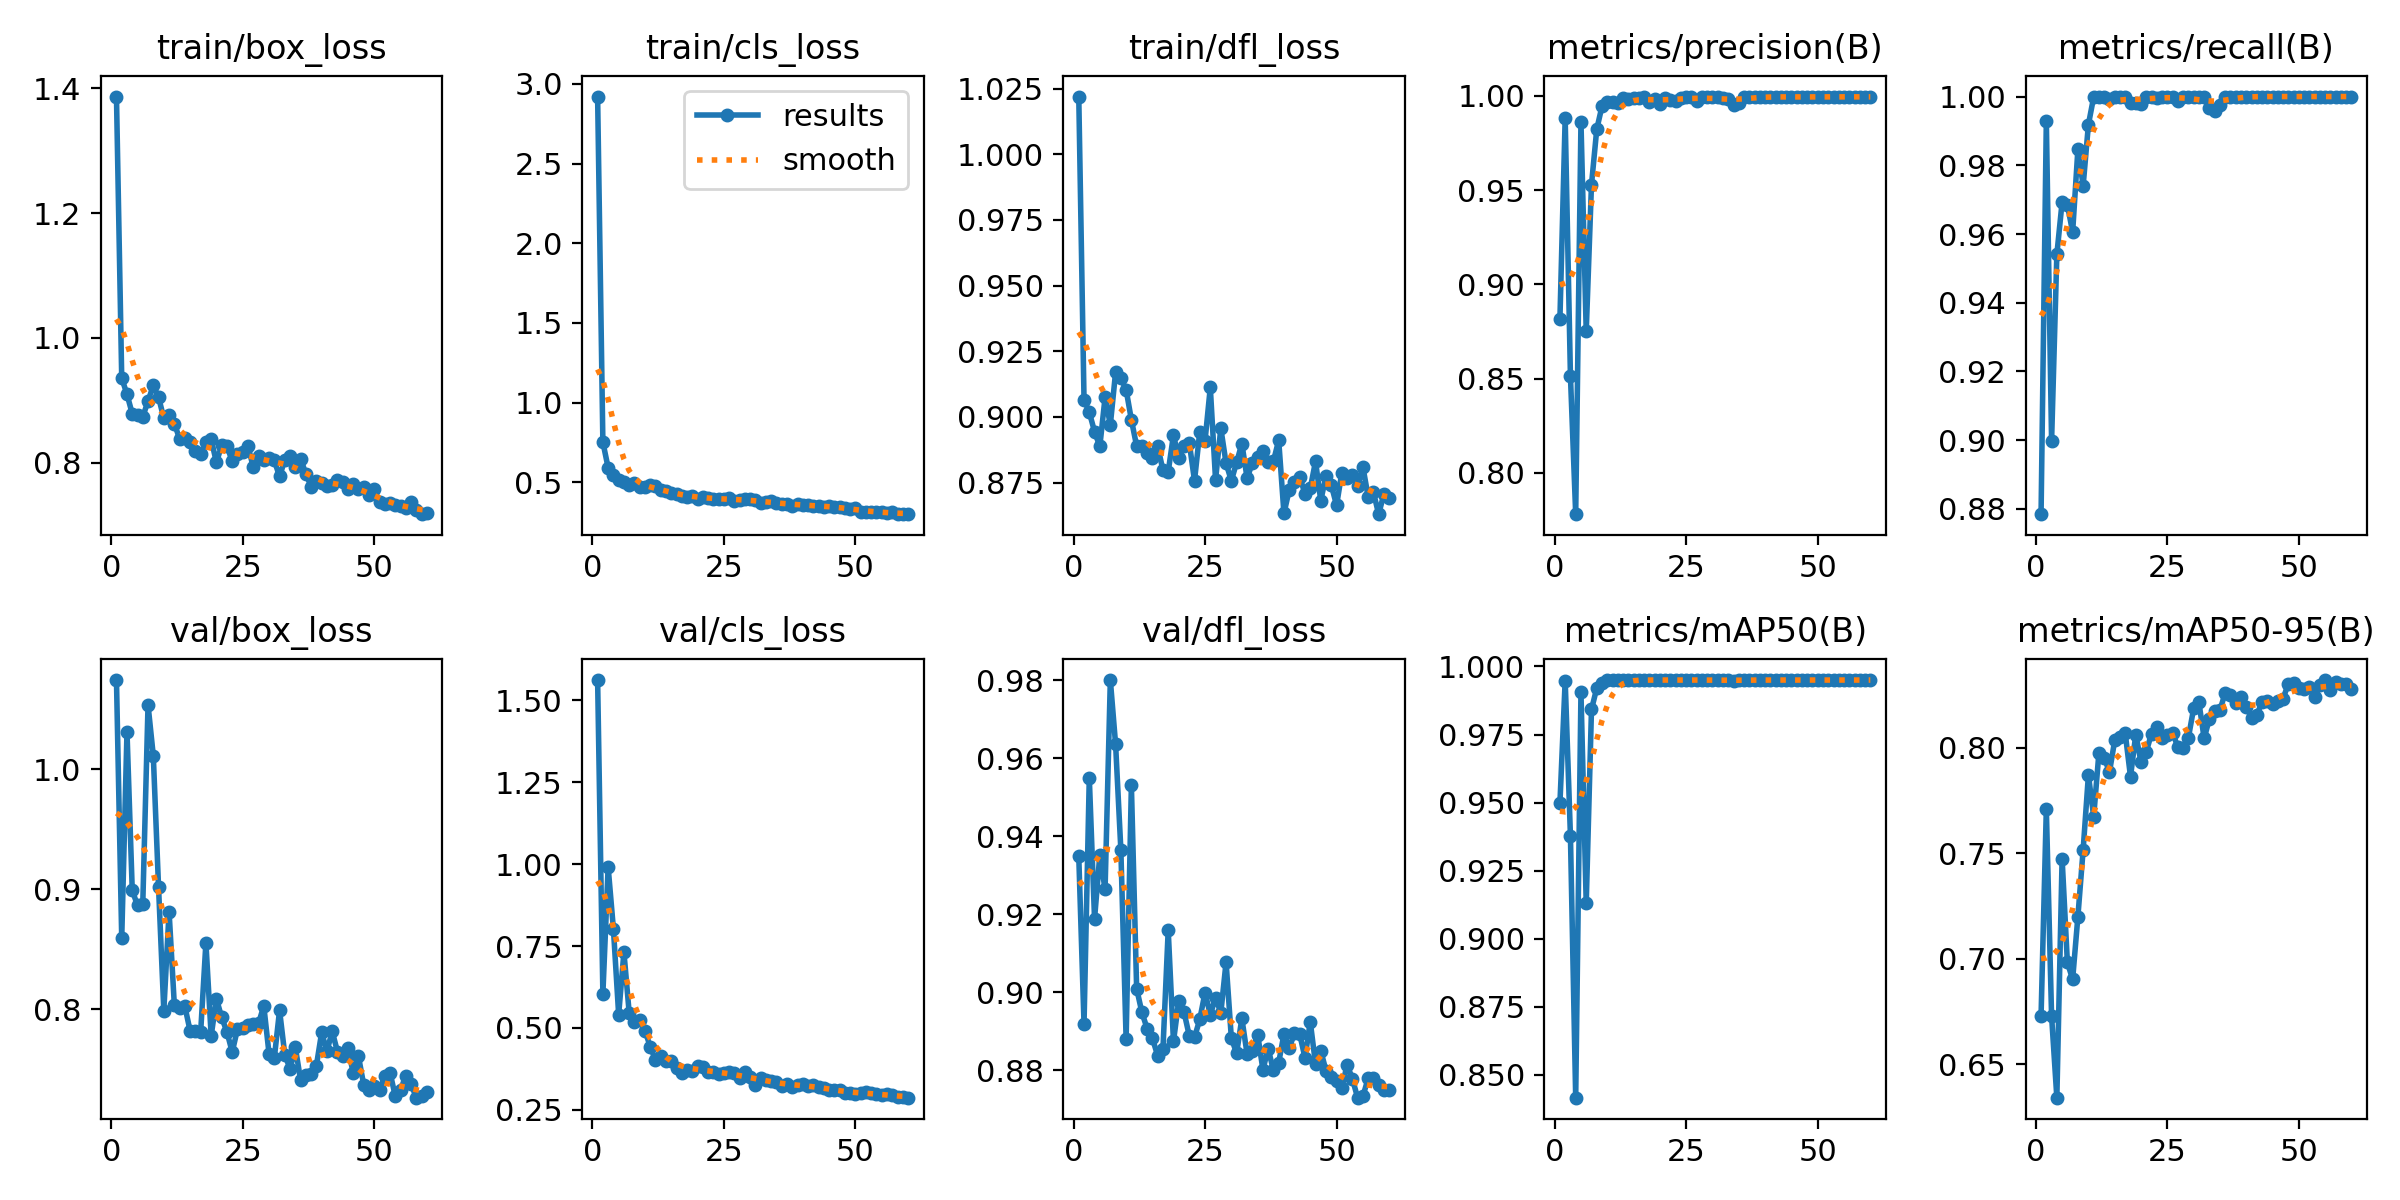

The table this chart was drawn from, first rows:
epoch, time, train/box_loss, train/cls_loss, train/dfl_loss, metrics/precision(B), metrics/recall(B), metrics/mAP50(B), metrics/mAP50-95(B), val/box_loss, val/cls_loss, val/dfl_loss, lr/pg0, lr/pg1, lr/pg2
1, 4.56, 1.387, 2.921, 1.022, 0.8815, 0.8785, 0.9497, 0.673, 1.074, 1.562, 0.9348, 0.0001429, 0.0001429, 0.0001429
2, 7.867, 0.9355, 0.7515, 0.9066, 0.9882, 0.9929, 0.9948, 0.771, 0.8591, 0.6041, 0.8919, 0.0002951, 0.0002951, 0.0002951
3, 11.1, 0.9097, 0.5905, 0.9018, 0.8514, 0.8998, 0.9378, 0.6728, 1.031, 0.9911, 0.9551, 0.0004422, 0.0004422, 0.0004422
4, 14.21, 0.8784, 0.5423, 0.8944, 0.7781, 0.9541, 0.8416, 0.6342, 0.8989, 0.803, 0.9188, 0.0005841, 0.0005841, 0.0005841
5, 17.28, 0.8766, 0.5158, 0.8888, 0.9861, 0.9693, 0.9905, 0.7475, 0.8865, 0.5408, 0.9352, 0.0007207, 0.0007207, 0.0007207
6, 20.35, 0.8737, 0.5044, 0.9074, 0.875, 0.9686, 0.913, 0.6983, 0.8874, 0.7312, 0.9264, 0.0008522, 0.0008522, 0.0008522
7, 23.43, 0.8986, 0.4811, 0.897, 0.9529, 0.9605, 0.9842, 0.6903, 1.054, 0.5459, 0.9801, 0.0009785, 0.0009785, 0.0009785
8, 26.5, 0.9238, 0.4923, 0.917, 0.9822, 0.9847, 0.992, 0.72, 1.011, 0.518, 0.9636, 0.0011, 0.0011, 0.0011
9, 29.54, 0.9051, 0.4729, 0.9148, 0.9945, 0.9741, 0.9938, 0.7518, 0.9014, 0.5244, 0.9365, 0.001216, 0.001216, 0.001216
10, 32.57, 0.8711, 0.4694, 0.9104, 0.9966, 0.9919, 0.995, 0.7872, 0.7987, 0.4913, 0.888, 0.001217, 0.001217, 0.001217
11, 35.64, 0.877, 0.483, 0.8989, 0.9964, 0.9999, 0.995, 0.7674, 0.8812, 0.4431, 0.9531, 0.001193, 0.001193, 0.001193
12, 38.67, 0.8628, 0.4749, 0.8889, 0.9962, 1, 0.9949, 0.7978, 0.8033, 0.4015, 0.901, 0.00117, 0.00117, 0.00117
13, 41.73, 0.8383, 0.4502, 0.8889, 0.9989, 1, 0.995, 0.7954, 0.8008, 0.4137, 0.8948, 0.001146, 0.001146, 0.001146
14, 44.76, 0.8401, 0.4422, 0.8861, 0.9981, 0.9994, 0.995, 0.7885, 0.8023, 0.3999, 0.8907, 0.001122, 0.001122, 0.001122
15, 47.8, 0.8331, 0.4346, 0.8843, 0.9989, 1, 0.995, 0.8036, 0.7818, 0.3981, 0.8882, 0.001099, 0.001099, 0.001099
16, 50.87, 0.8185, 0.4248, 0.8889, 0.9988, 1, 0.995, 0.8053, 0.782, 0.377, 0.8837, 0.001075, 0.001075, 0.001075
17, 53.91, 0.8142, 0.4116, 0.8797, 0.9992, 1, 0.995, 0.8069, 0.7806, 0.3629, 0.8854, 0.001052, 0.001052, 0.001052
18, 56.99, 0.8325, 0.4096, 0.8791, 0.9969, 0.9982, 0.995, 0.7863, 0.8552, 0.3716, 0.9159, 0.001028, 0.001028, 0.001028
19, 60, 0.8374, 0.4133, 0.8931, 0.9982, 0.9982, 0.995, 0.8063, 0.7777, 0.3699, 0.8874, 0.001005, 0.001005, 0.001005
20, 63.01, 0.8004, 0.3976, 0.8842, 0.9954, 0.9978, 0.995, 0.7932, 0.8086, 0.384, 0.8978, 0.000981, 0.000981, 0.000981
21, 66.06, 0.8279, 0.4041, 0.8888, 0.9987, 1, 0.995, 0.7983, 0.793, 0.3803, 0.895, 0.0009574, 0.0009574, 0.0009574
22, 69.08, 0.8265, 0.4034, 0.8902, 0.9978, 1, 0.995, 0.8068, 0.781, 0.3639, 0.8889, 0.0009339, 0.0009339, 0.0009339
23, 72.14, 0.8024, 0.3921, 0.8757, 0.9974, 0.9997, 0.995, 0.8101, 0.7642, 0.3661, 0.8885, 0.0009103, 0.0009103, 0.0009103
24, 75.2, 0.8134, 0.3934, 0.8944, 0.9989, 1, 0.995, 0.8045, 0.7833, 0.3602, 0.893, 0.0008867, 0.0008867, 0.0008867
25, 78.22, 0.8165, 0.3947, 0.8909, 0.9991, 1, 0.995, 0.8063, 0.7846, 0.3623, 0.8999, 0.0008631, 0.0008631, 0.0008631
26, 81.26, 0.8268, 0.3998, 0.9112, 0.9991, 1, 0.995, 0.8072, 0.7864, 0.3643, 0.8942, 0.0008395, 0.0008395, 0.0008395
27, 84.3, 0.7928, 0.3819, 0.8761, 0.9972, 0.9986, 0.995, 0.8004, 0.7873, 0.3609, 0.8986, 0.000816, 0.000816, 0.000816
28, 87.33, 0.8102, 0.3905, 0.8956, 0.9993, 0.9999, 0.995, 0.8001, 0.788, 0.347, 0.8947, 0.0007924, 0.0007924, 0.0007924
29, 90.38, 0.8039, 0.3977, 0.8824, 0.9991, 0.9999, 0.995, 0.8048, 0.8027, 0.364, 0.9077, 0.0007688, 0.0007688, 0.0007688
30, 93.38, 0.8077, 0.3927, 0.8757, 0.9992, 1, 0.995, 0.8187, 0.7628, 0.3507, 0.8882, 0.0007452, 0.0007452, 0.0007452
31, 96.44, 0.8035, 0.3857, 0.8827, 0.9992, 1, 0.995, 0.8216, 0.7591, 0.327, 0.8844, 0.0007216, 0.0007216, 0.0007216
32, 99.52, 0.778, 0.3678, 0.8899, 0.9988, 0.9999, 0.995, 0.8045, 0.799, 0.3468, 0.8933, 0.0006981, 0.0006981, 0.0006981
33, 102.6, 0.8045, 0.3762, 0.8767, 0.9983, 0.9966, 0.995, 0.8139, 0.7617, 0.3421, 0.8841, 0.0006745, 0.0006745, 0.0006745
34, 105.6, 0.8108, 0.3799, 0.8826, 0.9951, 0.9958, 0.9945, 0.8175, 0.7503, 0.3384, 0.8849, 0.0006509, 0.0006509, 0.0006509
35, 108.6, 0.7929, 0.3718, 0.8846, 0.996, 0.9976, 0.995, 0.8179, 0.768, 0.3347, 0.8892, 0.0006273, 0.0006273, 0.0006273
36, 111.7, 0.8063, 0.3663, 0.887, 0.9994, 1, 0.995, 0.8261, 0.7407, 0.3212, 0.8802, 0.0006038, 0.0006038, 0.0006038
37, 114.7, 0.7821, 0.3624, 0.8827, 0.9993, 1, 0.995, 0.8253, 0.7452, 0.3296, 0.8855, 0.0005802, 0.0005802, 0.0005802
38, 117.8, 0.7618, 0.3535, 0.8832, 0.9996, 1, 0.995, 0.8215, 0.7458, 0.3188, 0.88, 0.0005566, 0.0005566, 0.0005566
39, 120.8, 0.771, 0.3633, 0.8911, 0.9993, 1, 0.995, 0.8243, 0.7529, 0.3262, 0.8819, 0.000533, 0.000533, 0.000533
40, 123.8, 0.7668, 0.3563, 0.8633, 0.9995, 1, 0.995, 0.8196, 0.7805, 0.3285, 0.8893, 0.0005094, 0.0005094, 0.0005094
41, 126.9, 0.7625, 0.355, 0.8722, 0.9995, 1, 0.995, 0.8142, 0.7647, 0.3216, 0.8856, 0.0004859, 0.0004859, 0.0004859
42, 129.9, 0.7638, 0.3514, 0.8753, 0.9993, 1, 0.995, 0.8156, 0.7816, 0.325, 0.8896, 0.0004623, 0.0004623, 0.0004623
43, 132.9, 0.7718, 0.3504, 0.8772, 0.9994, 1, 0.995, 0.8217, 0.7645, 0.32, 0.8892, 0.0004387, 0.0004387, 0.0004387
44, 136, 0.7691, 0.3473, 0.8707, 0.9993, 1, 0.995, 0.822, 0.7613, 0.3158, 0.8832, 0.0004151, 0.0004151, 0.0004151
45, 139, 0.7583, 0.3497, 0.8728, 0.9995, 1, 0.995, 0.8209, 0.7674, 0.3104, 0.8924, 0.0003915, 0.0003915, 0.0003915
46, 142.1, 0.7657, 0.3463, 0.8831, 0.9992, 1, 0.995, 0.8223, 0.7468, 0.3118, 0.8816, 0.000368, 0.000368, 0.000368
47, 145.1, 0.7578, 0.3466, 0.8681, 0.9993, 1, 0.995, 0.8233, 0.7605, 0.3112, 0.885, 0.0003444, 0.0003444, 0.0003444
48, 148.1, 0.7613, 0.3352, 0.8776, 0.9995, 1, 0.995, 0.8304, 0.7368, 0.3014, 0.8798, 0.0003208, 0.0003208, 0.0003208
49, 151.2, 0.7476, 0.3332, 0.874, 0.9994, 1, 0.995, 0.8308, 0.7326, 0.2998, 0.8783, 0.0002972, 0.0002972, 0.0002972
50, 154.3, 0.7572, 0.3358, 0.8663, 0.9994, 1, 0.995, 0.8285, 0.7358, 0.2992, 0.8774, 0.0002737, 0.0002737, 0.0002737
51, 157.2, 0.7369, 0.3136, 0.8788, 0.9994, 1, 0.995, 0.8278, 0.7326, 0.301, 0.8754, 0.0002501, 0.0002501, 0.0002501
52, 160.1, 0.7335, 0.3159, 0.8769, 0.9993, 1, 0.995, 0.8286, 0.7439, 0.3043, 0.8814, 0.0002265, 0.0002265, 0.0002265
53, 163, 0.735, 0.3147, 0.8779, 0.9994, 1, 0.995, 0.824, 0.7471, 0.3002, 0.8778, 0.0002029, 0.0002029, 0.0002029
54, 165.9, 0.7318, 0.3123, 0.8735, 0.9995, 1, 0.995, 0.8298, 0.7272, 0.2981, 0.873, 0.0001793, 0.0001793, 0.0001793
55, 168.8, 0.7301, 0.3105, 0.881, 0.9993, 1, 0.995, 0.8321, 0.7327, 0.2966, 0.8733, 0.0001558, 0.0001558, 0.0001558
56, 171.8, 0.7281, 0.3074, 0.8697, 0.9994, 1, 0.995, 0.8274, 0.7445, 0.2984, 0.8779, 0.0001322, 0.0001322, 0.0001322
57, 174.7, 0.7368, 0.314, 0.8714, 0.9994, 1, 0.995, 0.8311, 0.7372, 0.294, 0.878, 0.0001086, 0.0001086, 0.0001086
58, 177.6, 0.7236, 0.3007, 0.863, 0.9994, 1, 0.995, 0.8304, 0.7262, 0.2878, 0.8762, 8.50255e-05, 8.50255e-05, 8.50255e-05
59, 180.5, 0.7175, 0.3005, 0.8707, 0.9994, 1, 0.995, 0.8302, 0.7279, 0.2891, 0.8749, 6.1447e-05, 6.1447e-05, 6.1447e-05
60, 183.4, 0.7197, 0.2993, 0.869, 0.9994, 1, 0.995, 0.828, 0.7307, 0.287, 0.875, 3.78685e-05, 3.78685e-05, 3.78685e-05
